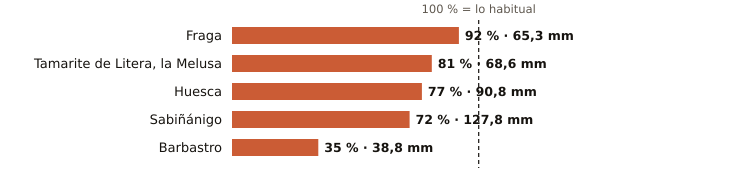

The file beside this chart, header and first rows:
estacion, provincia, indicativo, mm_otono, referencia_mm, pct, periodo_referencia, hasta, hora
Fraga, Huesca, 9924X, 65.3, 70.7, 92, 2009-2025, 2026-11-08, 
Tamarite de Litera, la Melusa, Huesca, 9918Y, 68.6, 84.8, 81, 2009-2025, 2026-11-08, 
Huesca, Huesca, 9901X, 90.8, 118.0, 77, 2009-2025, 2026-11-08, 
Sabiñánigo, Huesca, 9460X, 127.8, 177.0, 72, 2004-2025, 2026-11-08, 
Barbastro, Huesca, 9866C, 38.8, 112.2, 35, 2009-2025, 2026-11-08, 
